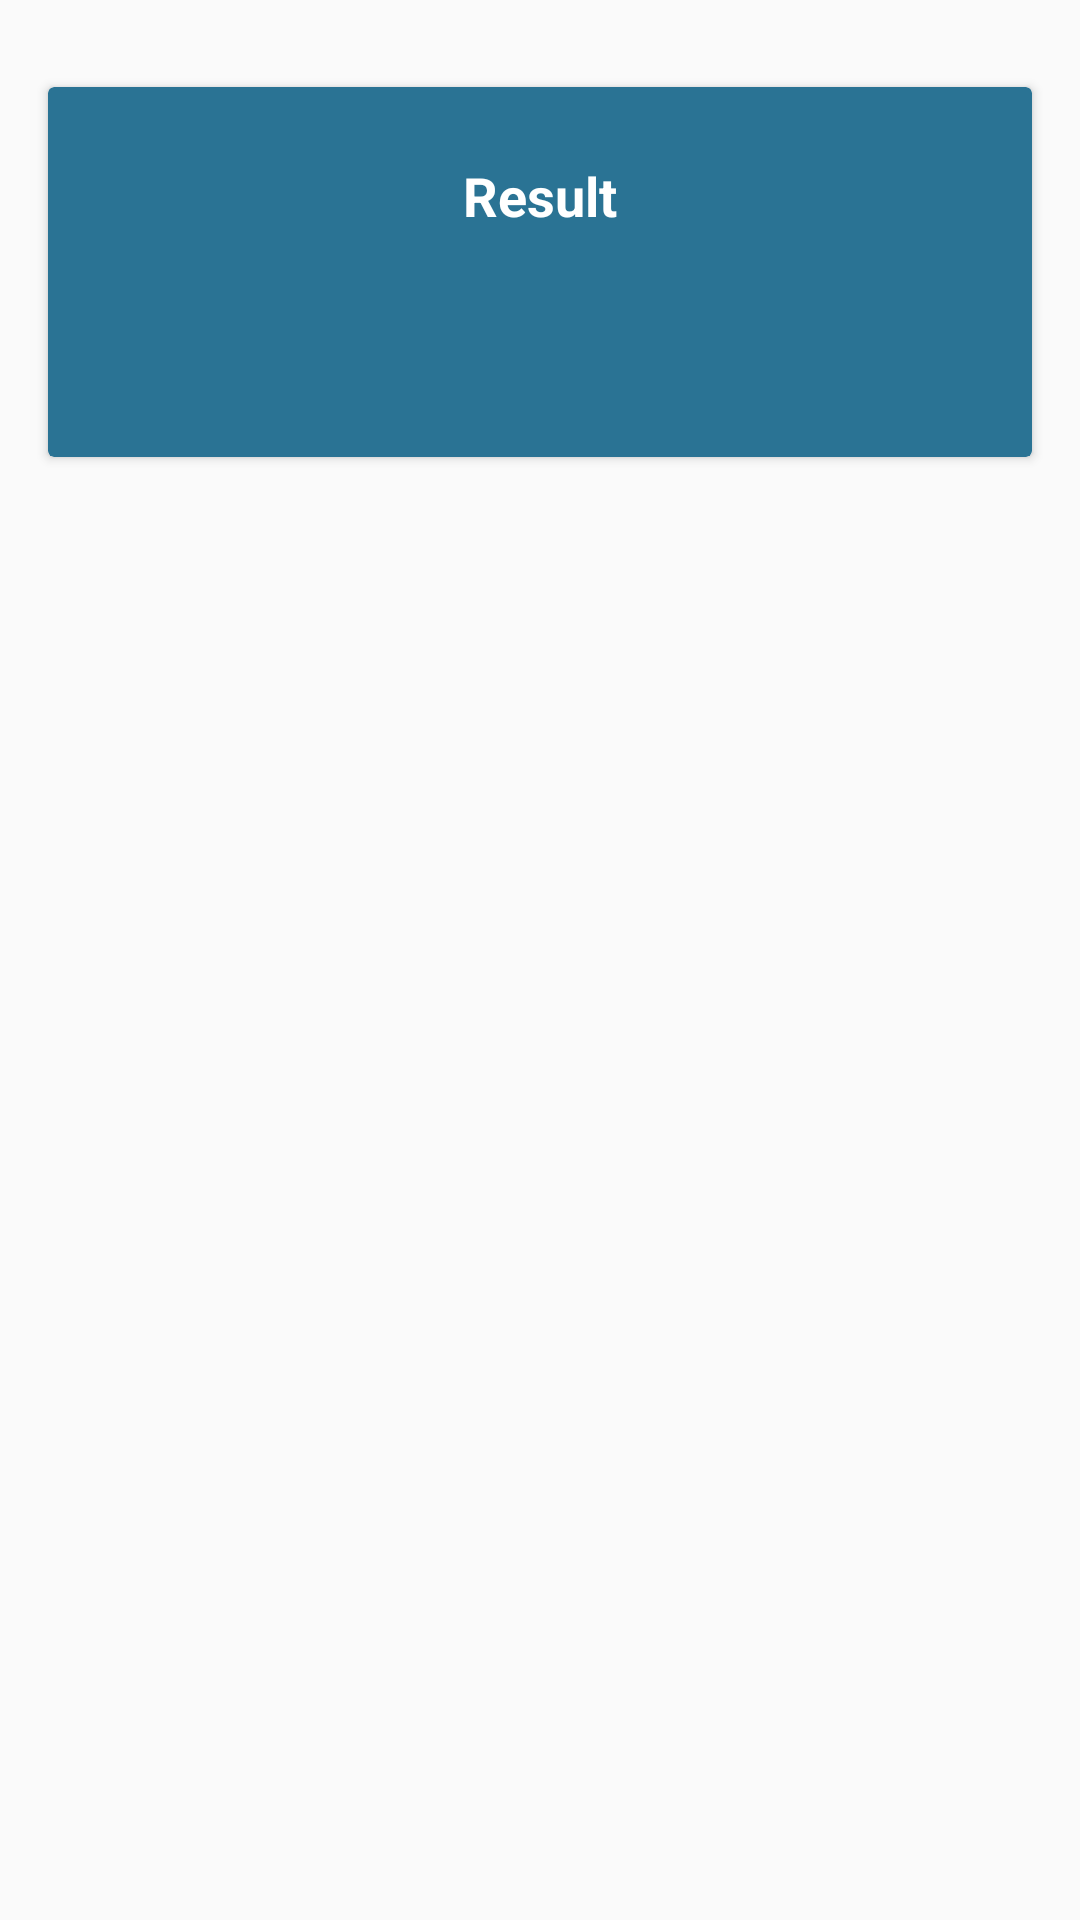

Produce the Android XML layout that renders to this screen, including the resource entries it uses.
<!-- AndroidManifest.xml: application theme AppTheme -->
<!-- res/layout/activity_result.xml -->
<?xml version="1.0" encoding="utf-8"?>
<android.support.constraint.ConstraintLayout xmlns:android="http://schemas.android.com/apk/res/android"
    xmlns:app="http://schemas.android.com/apk/res-auto"
    xmlns:tools="http://schemas.android.com/tools"
    android:layout_width="match_parent"
    android:layout_height="match_parent"
    android:foregroundGravity="center"
    tools:context=".Result">

    <android.support.v7.widget.CardView
        android:layout_width="match_parent"
        android:layout_height="wrap_content"
        android:layout_marginBottom="8dp"
        android:layout_marginEnd="16dp"
        android:layout_marginStart="16dp"
        android:layout_marginTop="8dp"
        android:foregroundGravity="center"
        app:cardBackgroundColor="@color/colorPrimaryDark"
        app:layout_constraintBottom_toBottomOf="parent"
        app:layout_constraintEnd_toEndOf="parent"
        app:layout_constraintStart_toStartOf="parent"
        app:layout_constraintTop_toTopOf="parent"
        app:layout_constraintVertical_bias="0.042">

        <LinearLayout
            android:layout_width="match_parent"
            android:layout_height="wrap_content"
            android:orientation="vertical">

            <TextView

                android:layout_width="wrap_content"
                android:layout_height="match_parent"
                android:layout_gravity="center"
                android:layout_marginBottom="8dp"
                android:layout_marginTop="16dp"
                android:gravity="center"
                android:padding="8dp"
                android:text="Result"
                android:textColor="@color/white"
                android:textSize="18dp"
                android:textStyle="bold"
                app:layout_constraintBottom_toBottomOf="parent"
                app:layout_constraintTop_toTopOf="parent"
                tools:layout_editor_absoluteX="108dp"
                tools:layout_editor_absoluteY="32dp" />

            <TextView
                android:id="@+id/tv_Result"
                android:layout_width="wrap_content"
                android:layout_height="match_parent"
                android:layout_gravity="center"
                android:layout_marginBottom="16dp"
                android:layout_marginTop="8dp"
                android:gravity="center"
                android:padding="8dp"
                android:text=""
                android:textColor="@color/white"
                app:layout_constraintBottom_toBottomOf="parent"
                app:layout_constraintTop_toTopOf="parent"
                tools:layout_editor_absoluteX="108dp"
                tools:layout_editor_absoluteY="32dp" />
        </LinearLayout>
    </android.support.v7.widget.CardView>

</android.support.constraint.ConstraintLayout>
<!-- resources referenced by this layout -->
<resources>
  <color name="colorPrimaryDark">#2a7394</color>
  <color name="white">#ffffff</color>
  <style name="AppTheme" parent="Theme.AppCompat.Light.DarkActionBar">
          
          <item name="colorPrimary">@color/colorPrimary</item>
          <item name="colorPrimaryDark">@color/colorPrimaryDark</item>
          <item name="colorAccent">@color/colorAccent</item>
  
          <item name="colorControlNormal">@color/colorPrimary</item>
          <item name="colorControlActivated">@color/colorPrimaryDark</item>
      </style>
  <color name="colorPrimary">#3b88ab</color>
  <color name="colorAccent">#FF4081</color>
</resources>
